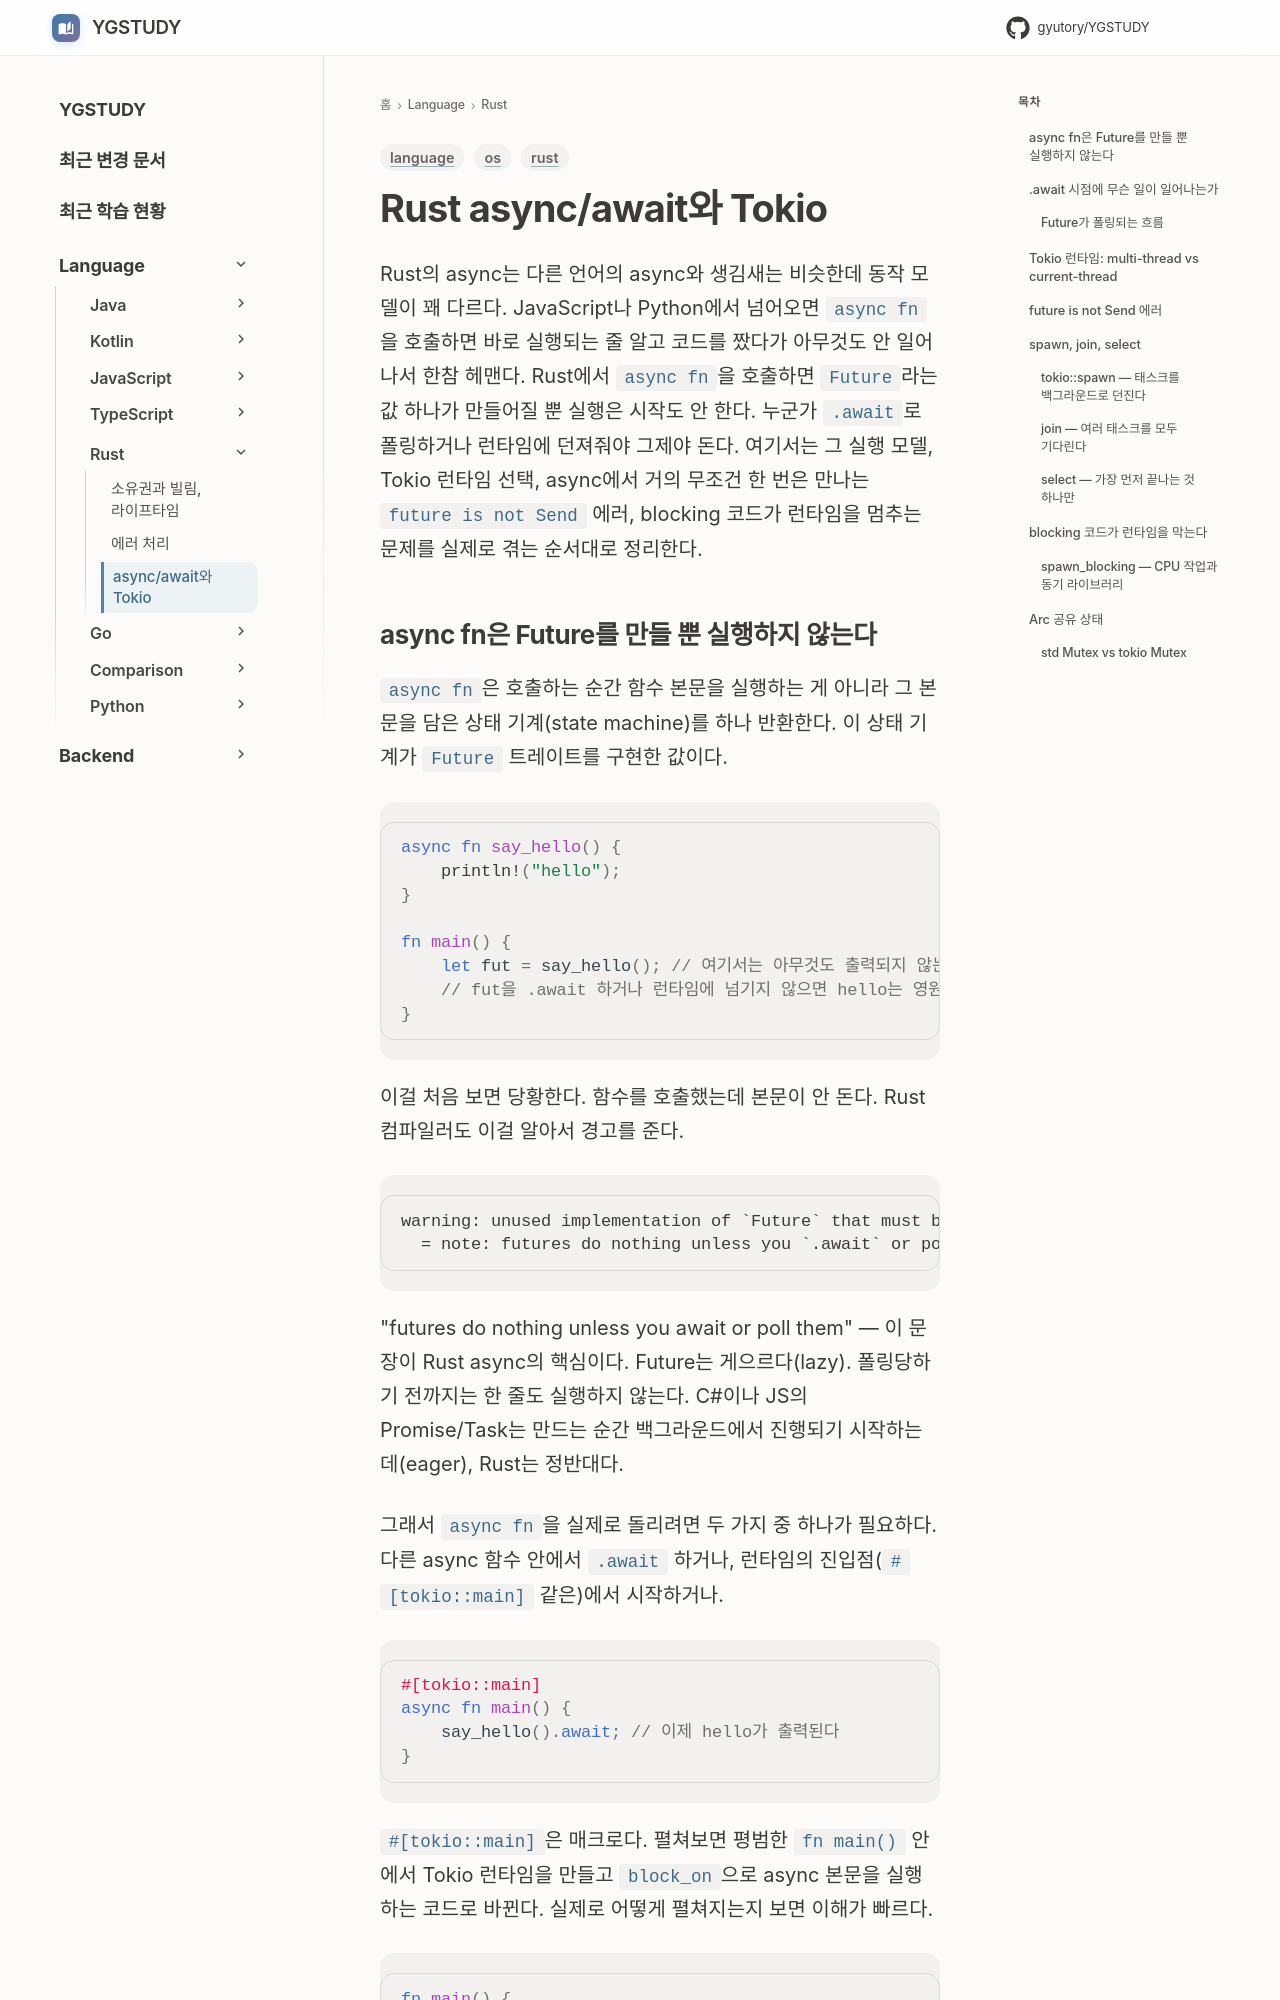

repository: GYUTORY/YGSTUDY · page: Language/Rust/Async_and_Tokio/index.html · generator: mkdocs

---
title: Rust async/await와 Tokio
tags: [rust, language, os]
updated: 2026-08-02
---

# Rust async/await와 Tokio

Rust의 async는 다른 언어의 async와 생김새는 비슷한데 동작 모델이 꽤 다르다. JavaScript나 Python에서 넘어오면 `async fn`을 호출하면 바로 실행되는 줄 알고 코드를 짰다가 아무것도 안 일어나서 한참 헤맨다. Rust에서 `async fn`을 호출하면 `Future`라는 값 하나가 만들어질 뿐 실행은 시작도 안 한다. 누군가 `.await`로 폴링하거나 런타임에 던져줘야 그제야 돈다. 여기서는 그 실행 모델, Tokio 런타임 선택, async에서 거의 무조건 한 번은 만나는 `future is not Send` 에러, blocking 코드가 런타임을 멈추는 문제를 실제로 겪는 순서대로 정리한다.
